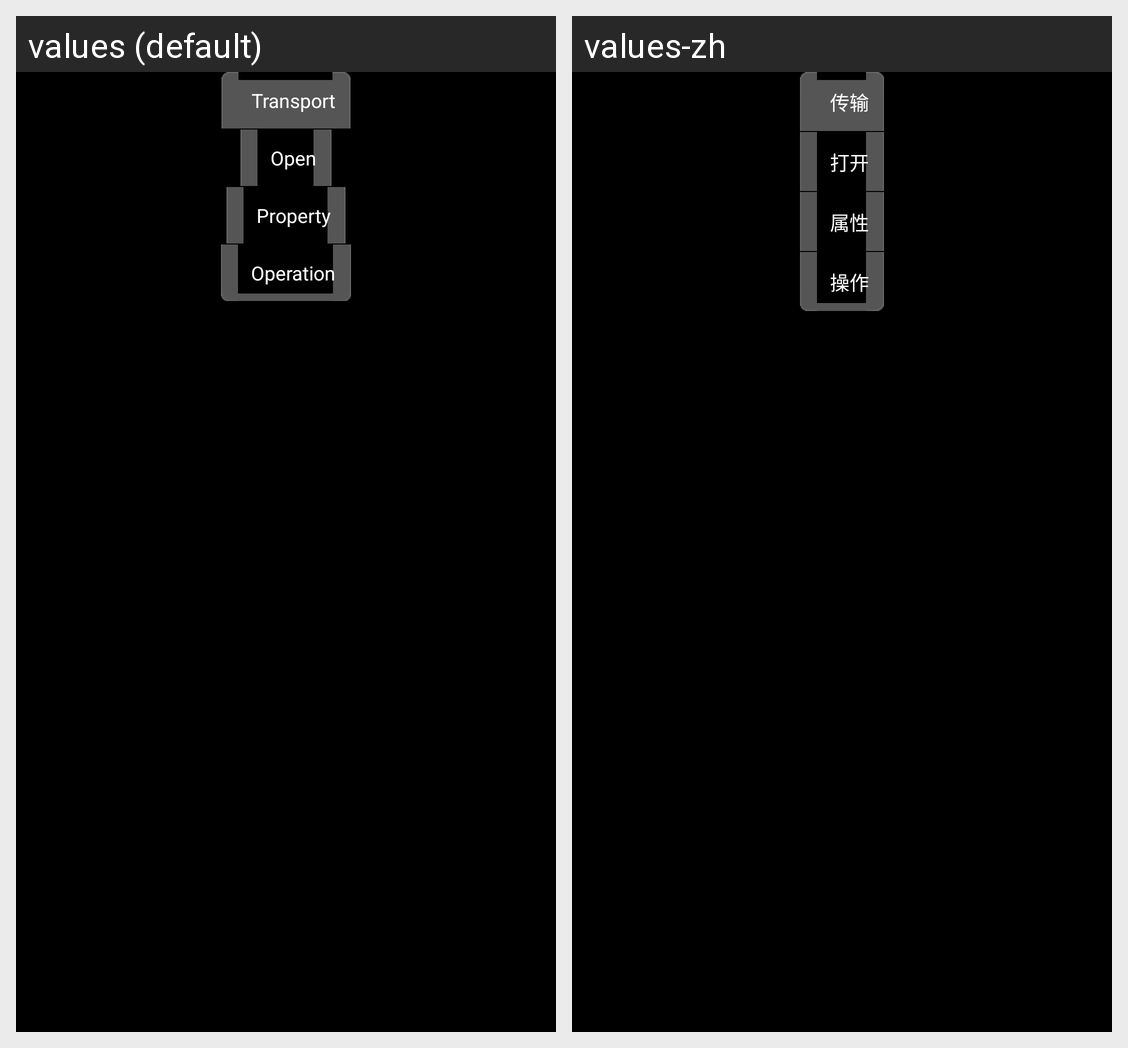

Strings drawn on this Android screen and how each of the app's shown locales translates them:
Android screen res/layout/operation_dialog.xml rendered under 2 locales, left to right: values (default), values-zh. Device: Nexus 5 (rendered at 1080×1920; each locale shown at half size, 540×960, under a caption strip naming it); theme android:Theme.Black.NoTitleBar.
Strings drawn on this screen, with the default value and each locale's value (text and hints the layout hard-codes, and strings that could not be matched under every locale, appear in the picture but are not listed):

menu_transport
  values: Transport
  values-zh: 传输

menu_open
  values: Open
  values-zh: 打开

menu_property
  values: Property
  values-zh: 属性

menu_operation
  values: Operation
  values-zh: 操作
